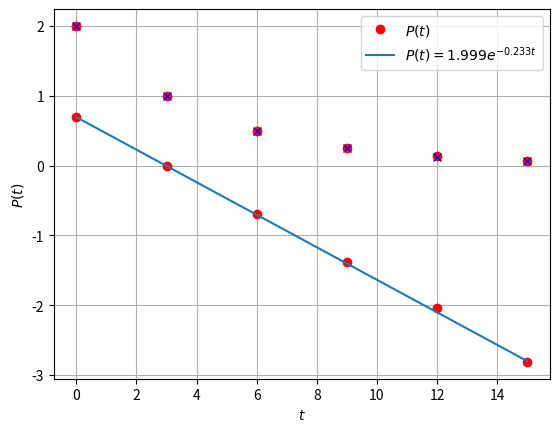

Source code (Python):
import numpy as np
from scipy.integrate import odeint
import matplotlib.pyplot as plt
import math

x=[0,3,6,9,12,15]
y=[math.log(2),math.log(1),math.log(0.5),math.log(0.25),math.log(0.13),math.log(0.06)]
t=np.arange(0.0,15.0,0.01)
l=0.693-0.233*t
plt.plot(x,y,'ro')
plt.plot(t,l)
plt.legend(['$ln(P(t))$','$ln(P(t))=0.693-0.233t$'],loc='upper right')
plt.xlabel('$t$')
plt.ylabel('$\log(P(t))$')
plt.grid(True)
plt.show()

a=[2]
for i in range(0,5):
    a.append(1.999*math.exp(-0.233*x[i+1]))
y=[2,1,0.5,0.25,0.13,0.06]
print(a)
plt.plot(x,y,'ro')
plt.plot(x,a,'bx')
plt.grid(True)
plt.xlabel('$t$')
plt.ylabel('$P(t)$')
plt.legend(['$P(t)$','$P(t)=1.999e^{-0.233t}$'],loc='upper right')
plt.show()
